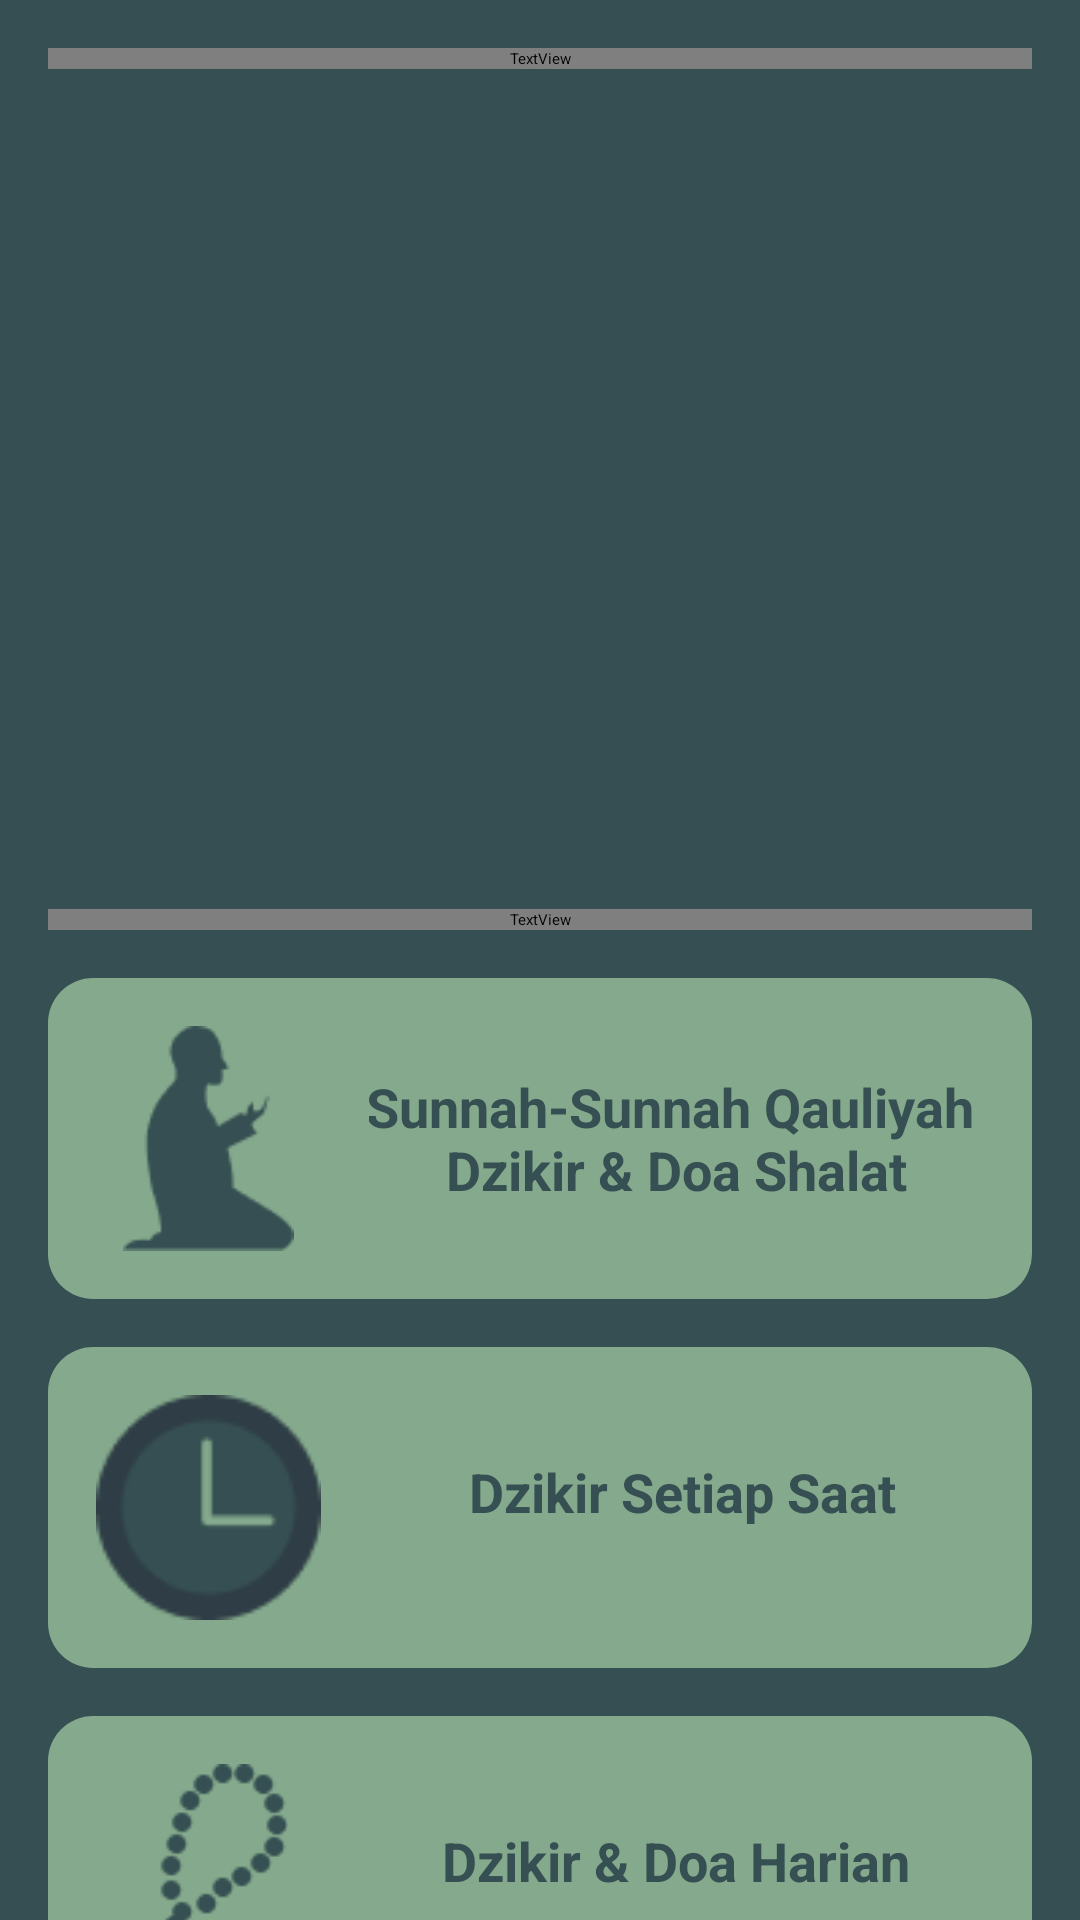

The Android layout XML behind this screen, and the referenced resources:
<!-- AndroidManifest.xml: activity theme Theme.SplashScreenBase -->
<!-- res/layout/activity_main.xml -->
<?xml version="1.0" encoding="utf-8"?>
<LinearLayout xmlns:android="http://schemas.android.com/apk/res/android"
    xmlns:app="http://schemas.android.com/apk/res-auto"
    xmlns:tools="http://schemas.android.com/tools"
    android:layout_width="match_parent"
    android:layout_height="match_parent"
    tools:context=".MainActivity"
    android:background="@color/dark_green1"
    android:orientation="vertical">

    <TextView
        android:layout_width="match_parent"
        android:layout_height="wrap_content"
        android:layout_margin="16dp"
        android:layout_marginStart="8dp"
        android:fontFamily="@font/arabic_arihna"
        android:text="@string/app_name"
        android:textColor="@color/light_green1"
        android:textSize="32sp"
        android:textStyle="bold"/>

    <androidx.core.widget.NestedScrollView
        android:layout_width="match_parent"
        android:layout_height="match_parent">

        <LinearLayout
            android:layout_width="match_parent"
            android:layout_height="wrap_content"
            android:orientation="vertical">

        
             <androidx.viewpager2.widget.ViewPager2
                 android:id="@+id/vp_artikel"
                 android:layout_width="match_parent"
                 android:layout_height="200dp"
                 android:layout_margin="16dp"/>

            <LinearLayout
                android:id="@+id/ll_slider_dots"
                android:layout_width="wrap_content"
                android:layout_height="wrap_content"
                android:layout_gravity="center_horizontal"
                android:layout_marginBottom="16dp"
                android:orientation="horizontal"/>

        

        
            <LinearLayout
                android:layout_width="match_parent"
                android:layout_height="wrap_content"
                android:background="@drawable/bg_dashboard_menu"
                android:padding="16dp"
                android:orientation="vertical">

                <TextView
                    android:id="@+id/tv_fitur_doa_dan_dzikir"
                    android:layout_width="match_parent"
                    android:layout_height="wrap_content"
                    android:layout_marginBottom="16dp"
                    android:fontFamily="@font/arabic_arihna"
                    android:text="@string/txt_judul_fitur"
                    android:textColor="@color/dark_green1"
                    android:textSize="18sp"
                    android:textStyle="bold" />

                
                <LinearLayout
                    android:id="@+id/ll_dzikir_doa_sholat"
                    android:layout_width="match_parent"
                    android:layout_height="wrap_content"
                    android:layout_marginBottom="16dp"
                    android:background="@drawable/bg_item"
                    android:orientation="horizontal"
                    android:padding="16dp">

                    <ImageView
                        android:layout_width="75dp"
                        android:layout_height="75dp"
                        android:src="@drawable/doa" />

                    <TextView
                        android:layout_width="match_parent"
                        android:layout_height="75dp"
                        android:layout_marginStart="16dp"
                        android:gravity="center"
                        android:text="@string/txt_sunnah_qauliyah"
                        android:textColor="@color/dark_green1"
                        android:textSize="18sp"
                        android:textStyle="bold" />
                </LinearLayout>
                

                
                <LinearLayout
                    android:id="@+id/ll_dzikir_setiap_saat"
                    android:layout_width="match_parent"
                    android:layout_height="wrap_content"
                    android:layout_marginBottom="16dp"
                    android:background="@drawable/bg_item"
                    android:orientation="horizontal"
                    android:padding="16dp">

                    <ImageView
                        android:layout_width="75dp"
                        android:layout_height="75dp"
                        android:src="@drawable/time" />

                    <TextView
                        android:layout_width="match_parent"
                        android:layout_height="wrap_content"
                        android:layout_marginStart="20dp"
                        android:layout_marginTop="20dp"
                        android:gravity="center"
                        android:text="@string/txt_dzikir_setiap_saat"
                        android:textColor="@color/dark_green1"
                        android:textSize="18sp"
                        android:textStyle="bold" />
                </LinearLayout>
                

                
                <LinearLayout
                    android:id="@+id/ll_dzikir_doa_harian"
                    android:layout_width="match_parent"
                    android:layout_height="wrap_content"
                    android:layout_marginBottom="16dp"
                    android:background="@drawable/bg_item"
                    android:orientation="horizontal"
                    android:padding="16dp">

                    <ImageView
                        android:layout_width="75dp"
                        android:layout_height="75dp"
                        android:src="@drawable/tasbih" />

                    <TextView
                        android:layout_width="match_parent"
                        android:layout_height="wrap_content"
                        android:layout_marginStart="16dp"
                        android:layout_marginTop="20dp"
                        android:gravity="center"
                        android:text="@string/txt_dzikir_doa_harian"
                        android:textColor="@color/dark_green1"
                        android:textSize="18sp"
                        android:textStyle="bold" />
                </LinearLayout>
                

                
                <LinearLayout
                    android:id="@+id/ll_dzikir_pagi_petang"
                    android:layout_width="match_parent"
                    android:layout_height="wrap_content"
                    android:layout_marginBottom="16dp"
                    android:background="@drawable/bg_item"
                    android:orientation="horizontal"
                    android:padding="16dp">

                    <ImageView
                        android:layout_width="75dp"
                        android:layout_height="75dp"
                        android:src="@drawable/mosque" />

                    <TextView
                        android:layout_width="match_parent"
                        android:layout_height="wrap_content"
                        android:layout_margin="20dp"
                        android:layout_marginStart="16dp"
                        android:gravity="center"
                        android:text="@string/txt_dzikir_pagi_petang"
                        android:textColor="@color/dark_green1"
                        android:textSize="18sp"
                        android:textStyle="bold" />
                </LinearLayout>
                

            </LinearLayout>

        </LinearLayout>

    </androidx.core.widget.NestedScrollView>

</LinearLayout>
<!-- resources referenced by this layout -->
<resources>
  <color name="dark_green1">#354F52</color>
  <color name="light_green1">#84a98c</color>
  <!-- drawable bg_item (drawable) -->
  <?xml version="1.0" encoding="utf-8"?>
  <shape xmlns:android="http://schemas.android.com/apk/res/android"
      android:shape="rectangle">
      <corners android:radius="15dp"/>
      <solid android:color="@color/light_green1"/>
  </shape>
  <!-- drawable doa: png bitmap (drawable, 1562 bytes) -->
  <!-- drawable mosque: png bitmap (drawable, 2020 bytes) -->
  <!-- drawable tasbih: png bitmap (drawable, 1360 bytes) -->
  <!-- drawable time: png bitmap (drawable, 2011 bytes) -->
  <string name="app_name">Doa dan Dzikr App</string>
  <string name="txt_dzikir_doa_harian">Dzikir &amp; Doa Harian</string>
  <string name="txt_dzikir_pagi_petang">Dzikir Pagi &amp; Petang</string>
  <string name="txt_dzikir_setiap_saat">Dzikir Setiap Saat</string>
  <string name="txt_judul_fitur">Kumpulan Doa &amp; Dzikir Sehari-Hari</string>
  <string name="txt_sunnah_qauliyah">Sunnah-Sunnah Qauliyah \nDzikir &amp; Doa Shalat</string>
  <style name="Theme.SplashScreenBase" parent="Theme.SplashScreen">
          <item name="windowSplashScreenBackground">@color/dark_green1</item>
          <item name="windowSplashScreenAnimatedIcon">@drawable/ic_splash</item>
          <item name="postSplashScreenTheme">@style/NoActionBar</item>
      </style>
  <!-- drawable ic_splash: vector/xml drawable (drawable, 14139 chars, omitted) -->
  <style name="NoActionBar" parent="Theme.MaterialComponents.Light.NoActionBar">
          <item name="android:windowNoTitle">true</item>
          <item name="android:windowActionBar">false</item>
          <item name="android:statusBarColor">@color/dark_green2</item>
      </style>
  <color name="dark_green2">#2F3E46</color>
</resources>
